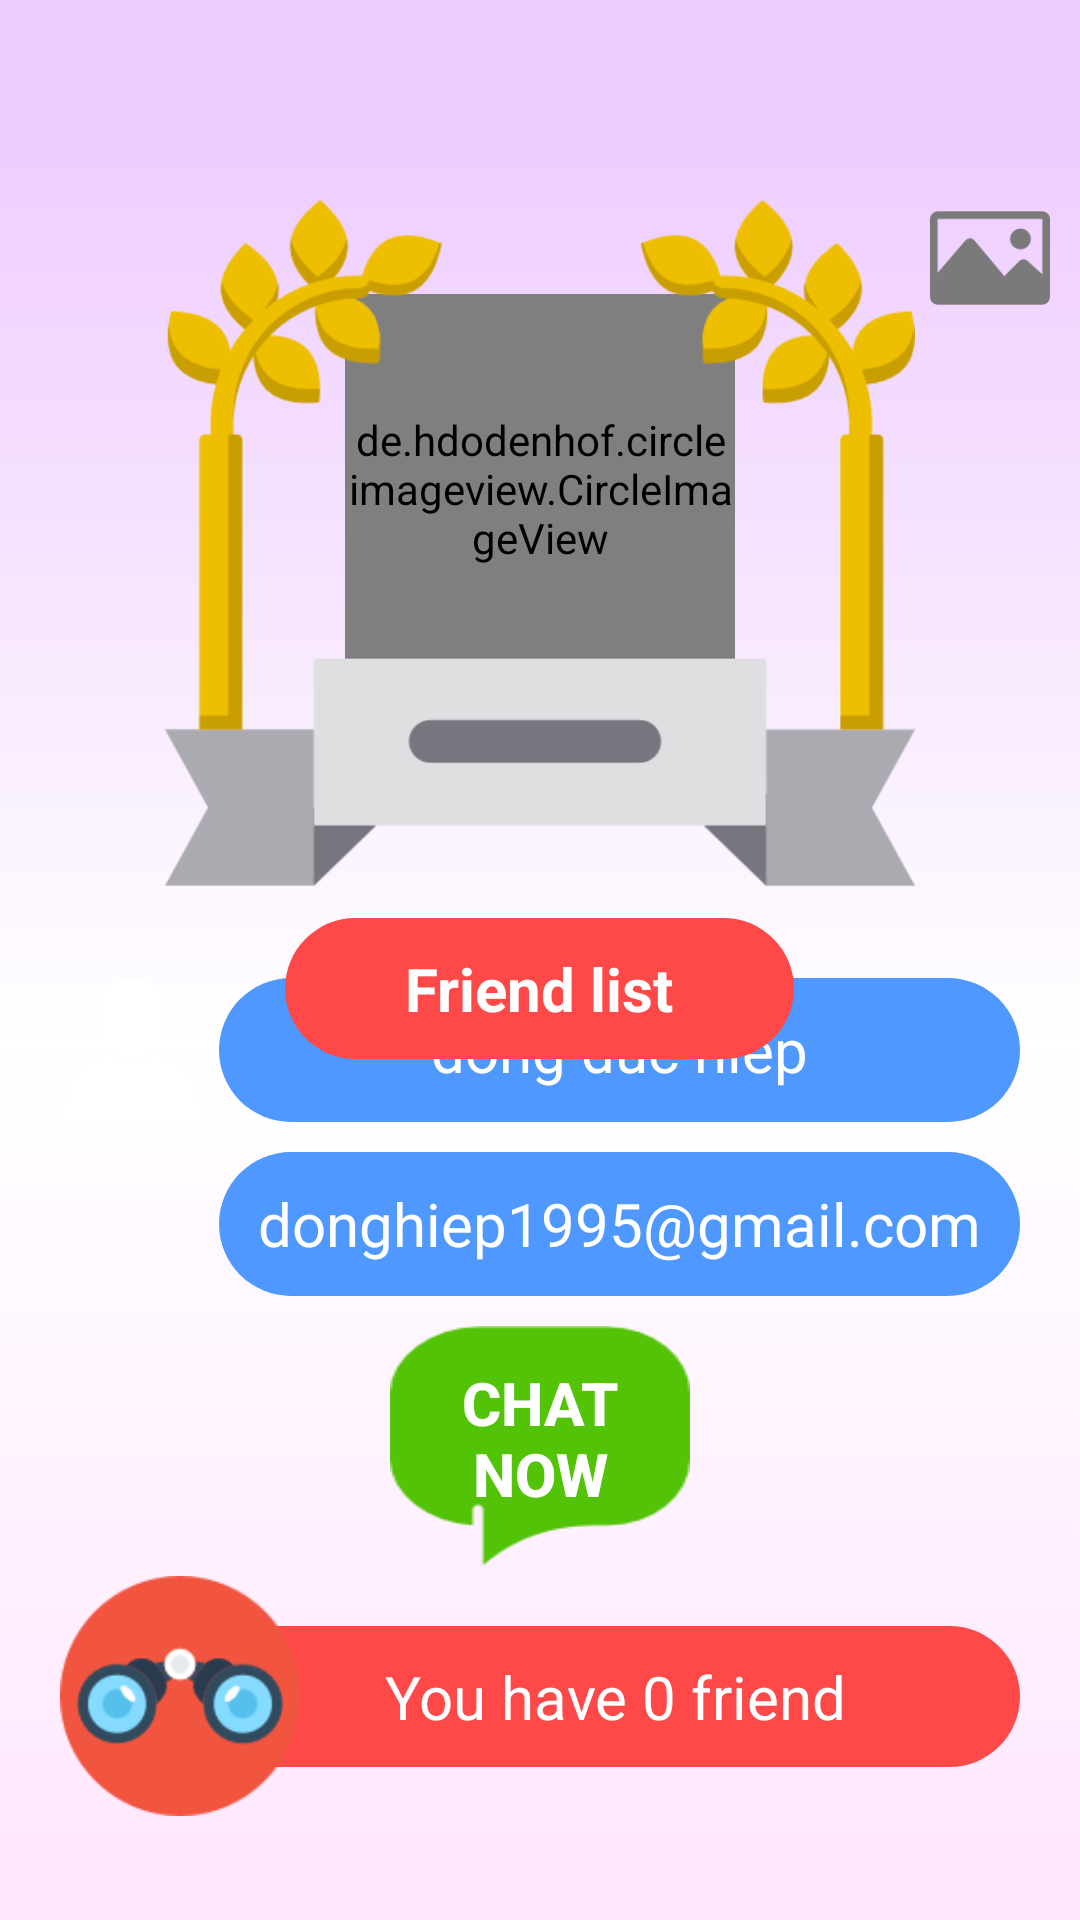

The Android layout XML behind this screen, and the referenced resources:
<!-- AndroidManifest.xml: activity theme AppTheme.NoActionBar -->
<!-- res/layout/activity_user.xml -->
<?xml version="1.0" encoding="utf-8"?>
<LinearLayout xmlns:android="http://schemas.android.com/apk/res/android"
    xmlns:app="http://schemas.android.com/apk/res-auto"
    xmlns:tools="http://schemas.android.com/tools"
    android:id="@+id/lnuser"
    android:layout_width="match_parent"
    android:layout_height="match_parent"

    android:orientation="vertical"
    tools:context="chat.hdd.smartbird.whoareyou.Activity.UserActivity">


    <android.support.design.widget.AppBarLayout
        android:layout_width="match_parent"
        android:layout_height="wrap_content"
        android:theme="@style/AppTheme.AppBarOverlay">

        <android.support.v7.widget.Toolbar
            android:id="@+id/toolbarUser"
            android:layout_width="match_parent"
            android:layout_height="?attr/actionBarSize"
            android:background="?attr/colorPrimary"
            app:layout_collapseMode="pin"
            app:layout_scrollFlags="scroll|enterAlways"
            app:popupTheme="@style/AppTheme.PopupOverlay">

        </android.support.v7.widget.Toolbar>
    </android.support.design.widget.AppBarLayout>
    <FrameLayout
        android:background="@drawable/selector_background"
        android:id="@+id/frameLayoutBackground"
        android:layout_width="match_parent"
        android:layout_height="match_parent">
        <ScrollView
            android:layout_width="match_parent"
            android:layout_height="match_parent">

            <LinearLayout
                android:layout_width="match_parent"
                android:layout_height="match_parent"
                android:orientation="vertical">

                <FrameLayout
                    android:layout_width="match_parent"
                    android:layout_height="wrap_content">

                    <de.hdodenhof.circleimageview.CircleImageView
                        android:id="@+id/imageViewPictureUser"
                        android:layout_width="130dp"
                        android:layout_height="130dp"
                        android:layout_gravity="center"
                        android:layout_marginBottom="18dp"
                        android:src="@drawable/ic_none"
                        app:civ_border_color="#eebf02"
                        app:civ_border_width="3dp" />

                    <FrameLayout
                        android:layout_width="250dp"
                        android:layout_height="250dp"
                        android:layout_gravity="center"
                        android:background="@drawable/ic_winner">

                    </FrameLayout>

                    <ImageView
                        android:id="@+id/imageViewChoosePicture"
                        android:layout_width="40dp"
                        android:layout_height="40dp"
                        android:layout_gravity="right"
                        android:layout_margin="10dp"
                        android:background="@drawable/ic_image" />
                </FrameLayout>


                <LinearLayout
                    android:layout_width="match_parent"
                    android:layout_height="wrap_content"
                    android:layout_gravity="center"
                    android:layout_margin="10dp"
                    android:orientation="vertical">

                    <LinearLayout
                        android:layout_width="match_parent"
                        android:layout_height="wrap_content"
                        android:layout_margin="10dp"
                        android:orientation="horizontal">

                        <ImageView
                            android:layout_width="48dp"
                            android:layout_height="48dp"
                            android:layout_gravity="center_vertical"
                            android:background="@drawable/ic_none" />

                        <TextView
                            android:id="@+id/textViewName"
                            android:layout_width="match_parent"
                            android:layout_height="match_parent"
                            android:layout_gravity="center"
                            android:layout_marginLeft="5dp"
                            android:background="@drawable/selector_tetxtview"
                            android:gravity="center"
                            android:text="dong duc hiep"
                            android:textColor="@android:color/white"
                            android:textSize="20dp" />
                    </LinearLayout>

                    <LinearLayout
                        android:layout_width="match_parent"
                        android:layout_height="wrap_content"
                        android:layout_marginLeft="10dp"
                        android:layout_marginRight="10dp"
                        android:orientation="horizontal">

                        <ImageView
                            android:layout_width="48dp"
                            android:layout_height="48dp"
                            android:layout_gravity="center_vertical"
                            android:background="@drawable/ic_mail" />

                        <TextView
                            android:id="@+id/textViewEmailUser"
                            android:layout_width="match_parent"
                            android:layout_height="match_parent"
                            android:layout_gravity="center"
                            android:layout_marginLeft="5dp"
                            android:background="@drawable/selector_tetxtview"
                            android:gravity="center"
                            android:text="donghiep1995@gmail.com"
                            android:textColor="@android:color/white"
                            android:textSize="20dp" />
                    </LinearLayout>

                </LinearLayout>

                <Button
                    android:id="@+id/buttonChatNow"
                    android:layout_width="100dp"
                    android:layout_height="80dp"
                    android:layout_gravity="center"
                    android:background="@drawable/ic_chat_now"
                    android:paddingBottom="5dp"
                    android:text="@string/chatnow"
                    android:textColor="@android:color/white"
                    android:textSize="20dp"
                    android:textStyle="bold" />

                <FrameLayout
                    android:layout_marginLeft="20dp"
                    android:id="@+id/frameLayoutFindFriend1"
                    android:layout_width="match_parent"
                    android:layout_height="wrap_content"
                    android:orientation="horizontal">

                    <TextView

                        android:layout_gravity="center"
                        android:id="@+id/textViewNumberFriend"
                        android:layout_width="match_parent"
                        android:layout_height="wrap_content"
                        android:layout_margin="20dp"
                        android:background="@drawable/selector_tetxtview1"
                        android:paddingBottom="10dp"
                        android:paddingLeft="70dp"
                        android:paddingRight="40dp"
                        android:paddingTop="10dp"
                        android:gravity="center"
                        android:text="You have 0 friend"
                        android:textColor="@android:color/white"
                        android:textSize="20dp" />
                    <ImageView
                        android:layout_gravity="center_vertical"
                        android:layout_width="80dp"
                        android:layout_height="80dp"
                        android:background="@drawable/ic_find" />

                </FrameLayout>


            </LinearLayout>
        </ScrollView>

        <FrameLayout
            android:layout_marginLeft="20dp"
            android:layout_marginRight="20dp"
            android:id="@+id/frameLayoutFindFriend"
            android:layout_marginTop="250dp"
            android:layout_width="match_parent"
            android:layout_height="wrap_content">
            <LinearLayout
                android:orientation="vertical"
                android:layout_width="match_parent"
                android:layout_height="match_parent">
                <TextView
                    android:layout_gravity="center"
                    android:typeface="sans"
                    android:textStyle="bold"
                    android:textSize="20dp"
                    android:paddingTop="10dp"
                    android:paddingBottom="10dp"
                    android:paddingLeft="40dp"
                    android:paddingRight="40dp"
                    android:background="@drawable/selector_tetxtview1"
                    android:layout_marginLeft="10dp"
                    android:layout_marginRight="10dp"
                    android:layout_marginBottom="10dp"
                    android:gravity="center"
                    android:text="@string/list_friend"
                    android:textColor="@android:color/white"
                    android:layout_width="wrap_content"
                    android:layout_height="wrap_content" />
                <ListView
                    android:dividerHeight="5dp"
                    android:id="@+id/listViewFriend"
                    android:layout_width="match_parent"
                    android:layout_height="wrap_content"
                    android:layout_marginBottom="20dp"
                    android:background="@android:color/transparent"
                    android:divider="@android:color/transparent" />
            </LinearLayout>

        </FrameLayout>
    </FrameLayout>




</LinearLayout>
<!-- resources referenced by this layout -->
<resources>
  <!-- drawable ic_chat_now: png bitmap (drawable, 1682 bytes) -->
  <!-- drawable ic_find: png bitmap (drawable, 5057 bytes) -->
  <!-- drawable ic_image: png bitmap (drawable, 1744 bytes) -->
  <!-- drawable ic_none: png bitmap (drawable, 2013 bytes) -->
  <!-- drawable ic_winner: png bitmap (drawable, 19277 bytes) -->
  <!-- drawable selector_background (drawable) -->
  <?xml version="1.0" encoding="utf-8"?>
  <selector xmlns:android="http://schemas.android.com/apk/res/android">
      <item>
          <shape android:shape="rectangle">
              <gradient android:angle="-90" android:centerColor="#ffffff" android:endColor="#ffe6ff" android:startColor="#efceff" />
          </shape>
      </item>
  
  </selector>
  <!-- drawable selector_tetxtview (drawable) -->
  <?xml version="1.0" encoding="utf-8"?>
  <selector xmlns:android="http://schemas.android.com/apk/res/android">
      <item >
          <shape android:shape="rectangle">
              <corners android:radius="30dp"/>
              <solid android:color="@color/toolbar"/>
          </shape>
      </item>
  </selector>
  <!-- drawable selector_tetxtview1 (drawable) -->
  <?xml version="1.0" encoding="utf-8"?>
  <selector xmlns:android="http://schemas.android.com/apk/res/android">
      <item >
          <shape android:shape="rectangle">
              <corners android:radius="30dp"/>
              <solid android:color="#ff4848"/>
          </shape>
      </item>
  </selector>
  <string name="chatnow">Chat now</string>
  <string name="list_friend">Friend list</string>
  <style name="AppTheme.AppBarOverlay" parent="ThemeOverlay.AppCompat.Dark.ActionBar">
          <item name="android:textColorPrimary">@android:color/black</item>
          <item name="android:textColorSecondary">@android:color/black</item>
          <item name="colorPrimary">@color/toolbar1</item>
          <item name="colorPrimaryDark">#353535</item>
          <item name="android:textStyle">normal</item>
          <item name="colorAccent">@color/colorAccent</item>
      </style>
  <style name="AppTheme.PopupOverlay" parent="ThemeOverlay.AppCompat.Light" />
  <style name="AppTheme.NoActionBar">
          <item name="windowActionBar">false</item>
          <item name="windowNoTitle">true</item>
      </style>
  <color name="toolbar">#4e98ff</color>
  <color name="toolbar1">#efceff</color>
  <color name="colorAccent">#FF4081</color>
</resources>
